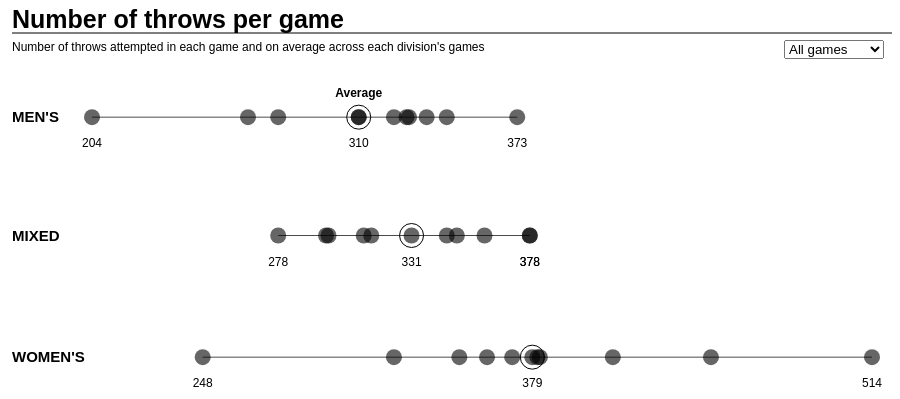
D3 v4 page, settled after 360 driven frames (6 s of simulated time); the page loaded 1 data file(s).



		// Width and height
		var margin = {top: 20, bottom: 20, right: 20, left: 20};
		var w = 900;
		var h = {svg: 450, head: 25 };
		var h_mens = (h.svg-h.head-margin.top-margin.bottom)/3/2 + h.head+margin.top;
		var h_mixed = ((h.svg-h.head-margin.top-margin.bottom*2)/3*(1.5)) + h.head+margin.top;
		var h_womens = ((h.svg-h.head-margin.top-margin.bottom*2)/3*2.5) + h.head+margin.top;
		var w_label = 80; //width of MENS WOMENS MIXED label area
		var label_size = 12;

		var radius = 8; // radius of all circles
		var dataset, averages, xScale;

		// convert data types for some columns
		var rowConverter = function(d) {
			return {
				game_id: parseInt(d.game_id),
				division: d.division,
				throws: parseInt(d.throws),
				win_team: d.win_team,
				lose_team: d.lose_team,
				score: d.score,
				tournament: d.tournament,
				game_type: d.game_type,
				year: parseInt(d.year)
			};
		};

		// Convert team name ID's to strings that can be displayed
		var teamNames = [{team_id: "bos_ironside", name: "Ironside"}, {team_id: "den_johnnybravo", name: "Johnny Bravo"},
										{team_id: "sf_revolver", name: "Revolver"}, {team_id: "aus_doublewide", name: "Doublewide"},
										{team_id: "ral_ringoffire", name: "Ring of Fire"}, {team_id: "dc_truckstop", name: "Truck Stop"},
										{team_id: "chi_machine", name: "Machine"}, {team_id: "sea_sockeye", name: "Sockeye"},
										{team_id: "sea_mixtape", name: "Mixtape"}, {team_id: "phi_amp", name: "AMP"},
										{team_id: "bos_slowwhite", name: "Slow White"}, {team_id: "sea_bfg", name: "BFG"},
										{team_id: "sf_blackbird", name: "Blackbird"}, {team_id: "min_dragnthrust", name: "Drag'n Thrust"},
										{team_id: "ct_metronorth", name: "Metro North"}, {team_id: "sf_mischief", name: "Mischief"},
										{team_id: "sf_fury", name: "Fury"}, {team_id: "bos_brutesquad", name: "Brute Squad"},
										{team_id: "den_mollybrown", name: "Molly Brown"}, {team_id: "atl_ozone", name: "Ozone"},
										{team_id: "sea_riot", name: "Riot"}, {team_id: "col_revolution", name: "Revolution"}];
		var team_ids = teamNames.map(a => a.team_id);
		var teamName_convert = function(team_id) {
			var index = team_ids.indexOf(team_id);
			return teamNames[index].name;
		};

		// Import data and run everything on this data
		d3.csv("numThrows.csv", rowConverter, function(data) {

			// Copy data into global dataset
			dataset = data;

			// Create averages dataset (for additional circles and labels)
			averages = dataset.filter(function(d) {
				return d.game_id==0;
			})

			// Create convenient mins and maxes
			var min = {all: d3.min(dataset, function(d) { return d.throws; }),
									mens: d3.min(dataset, function(d) {
										if (d.division=="mens") {
											return d.throws;
										}}),
									womens: d3.min(dataset, function(d) {
										if (d.division=="womens") {
											return d.throws;
										}}),
									mixed: d3.min(dataset, function(d) {
										if (d.division=="mixed") {
											return d.throws;
										}})
									};
			var min_list = [min.mens, min.womens, min.mixed];
			var max = {all: d3.max(dataset, function(d) { return d.throws; }),
								 mens: d3.max(dataset, function(d) {
										if (d.division=="mens") {
											return d.throws;
										}}),
								 womens: d3.max(dataset, function(d) {
										if (d.division=="womens") {
											return d.throws;
										}}),
								 mixed: d3.max(dataset, function(d) {
										if (d.division=="mixed") {
											return d.throws;
										}})
									};
			var max_list = [max.mens, max.womens, max.mixed];

			// Create scale function
			var xScale = d3.scaleLinear()
								 .domain([min.all, max.all])
								 .range([margin.left+w_label, w-margin.right]);

			// Create an SVG
			var svg = d3.select("body")
						.append("svg")
						.attr("width", w)
						.attr("height", h.svg);

			// Create a title in the header section
			svg.append("text")
				 .attr("id", "title")
				 .attr("x", margin.left)
				 .attr("y", margin.top)
				 .text("Number of throws per game")
				 .attr("font-size", 25)
				 .attr("font-weight", "bold")
				 .attr("font-family", "sans-serif");

			// Add a line
			svg.append("line")
				 .style("stroke", "black")
				 .attr("x1", margin.left)
				 .attr("y1", margin.top+5) // midway between header and subheader
				 .attr("x2", w)
				 .attr("y2", margin.top+5);

			// Create a subheader
			svg.append("text")
				 .attr("id", "subtitle")
				 .attr("x", margin.left)
				 .attr("y", margin.top+23)
				 .text("Number of throws attempted in each game and on average across each division's games")
				 .attr("font-size", 12)
				 .attr("font-family", "sans-serif");

			// Create labels for Men's, Mixed, Women's on left side
			var labels = svg.append("g"); // Create a group

			labels.append("text")
				 .attr("x", margin.left)
				 .attr("y", h_mens+5)
				 .text("MEN'S");

			labels.append("text")
				 .attr("x", margin.left)
				 .attr("y", h_mixed+5)
				 .text("MIXED");

			labels.append("text")
				 .attr("x", margin.left)
				 .attr("y", h_womens+5)
				 .text("WOMEN'S");

			labels.attr("font-size", "15") // edit look of all three at once
						.attr("font-weight", "bold")
						.attr("fill", "black")
						.attr("font-family", "sans-serif")
						.attr("text-anchor", "start");

			// Create lines for MEN'S, MIXED, WOMEN'S
			var lines = svg.append("g");
			lines.style("stroke", "black")
					 .attr("opacity", 0.7); //styles that affect all lines

			// Men's line
			lines.append("line")
					 .attr("id", "mens_line")
					 .attr("x1", xScale(min.mens))
			 		 .attr("x2", xScale(max.mens))
					 .attr("y1", h_mens)
					 .attr("y2", h_mens);

			// Mixed line
 			lines.append("line")
					 .attr("id", "mixed_line")
					 .attr("x1", xScale(min.mixed))
			 		 .attr("x2", xScale(max.mixed))
					 .attr("y1", h_mixed)
 					 .attr("y2", h_mixed);

			 // Women's line
			 lines.append("line")
			 		 .attr("id", "womens_line")
					 .attr("x1", xScale(min.womens))
			 		 .attr("x2", xScale(max.womens))
					 .attr("y1", h_womens)
			 		 .attr("y2", h_womens);

			 // Add data labels
			 var data_labels = svg.selectAll("data_labels")
			 	 .data(dataset)
			 	 .enter()
			 	 .append("text")
			 	 .text(function(d) {
					 if ((d.division=="mens" & (d.throws==min.mens | d.throws==max.mens | d.game_id==0)) | // if it's min, max, or average
			 				 (d.division=="mixed" & (d.throws==min.mixed | d.throws==max.mixed | d.game_id==0)) |
			 				 (d.division=="womens" & (d.throws==min.womens | d.throws==max.womens | d.game_id==0))) {
			 			 return d.throws;
			 		 }
			 	 })
			 	 .attr("x", function(d) {
			 		 return xScale(d.throws)
			 	 })
			 	 .attr("y", function(d) {
			 		 if (d.division=="mens") {
			 			 return h_mens+30;
			 		 }
			 		 else if (d.division=="mixed") {
			 			 return h_mixed+30;
			 		 }
			 		 else {
			 			 return h_womens+30;
			 		 }
			 	 })
			 	 .attr("font-family", "sans-serif")
			 	 .attr("font-size", label_size)
				 .attr("fill", function(d) {
					 if (d.game_id==0 &(d.year==2016 | d.year==2017)) {
							 return "none";
					 }
					 else { return "black"; }
				 })
			 	 .attr("text-anchor", "middle");

			// Add "Average" labels
			var avg_labels = svg.selectAll("avg_labels")
													.data(averages)
													.enter()
													.filter(function(d) {
														return d.division=="mens";
													})
													.append("text")
													.text("Average")
													.attr("x", function(d) {
														return xScale(d.throws);
													})
													.attr("y", h_mens-20)
													.attr("font-family", "sans-serif")
								 			 	  .attr("font-size", label_size)
								 			 	  .attr("fill", function(d) {
														if (d.year==2017 | d.year==2016) {
															return "none";
														}
														else { return "black"; }
													})
								 			 	  .attr("text-anchor", "middle")
													.attr("font-weight", "bold")

			// Outer circles for averages
			var avg_circles = svg.selectAll("avg_circles")
				 .data(averages)
				 .enter()
				 .append("circle")
				 .attr("cx", function(d) {
						return xScale(d.throws);
				 })
				 .attr("cy", function(d) {
 					 	if (d.division=="mens") {
 						 	return h_mens;
 					 	}
 					 	else if (d.division=="mixed") {
 						 	return h_mixed;
 					 	}
 					 	else {
 						 	return h_womens;
 					 	}
 				 })
				 .attr("r", radius*1.5)
				 .attr("fill", "none")
				 .attr("stroke", function(d) {
					 if (d.year==2017 | d.year==2016) { // do not show the 2016 and 2017 ones
						 return "none";
					 }
					 else { return "black"; }
				 });

			// Initially create all circles
			var main_circles = svg.selectAll("main_circles")
				 .data(dataset)
				 .enter()
				 .append("circle")

			// Define things that all circles will have
			main_circles.attr("cx", function(d) {
								return xScale(d.throws)
							})
							.attr("cy", function(d) {
		 					 	if (d.division=="mens") {
		 						 	return h_mens;
		 					 	}
		 					 	else if (d.division=="mixed") {
		 						 	return h_mixed;
		 					 	}
		 					 	else {
		 						 	return h_womens;
		 					 	}
		 				 	})
							.attr("r", radius)
							.attr("fill", function(d) {
								if (d.game_id==0 & (d.year==2017 | d.year==2016)) { // do not show the 2016 and 2017 ones
									return "none";
								}
								else { return "black"; }
							})
							.attr("opacity", 0.6);

			// Hover for non-average circles
			main_circles.filter(function(d) { return d.game_id>0 }) // filter to non-average circles
						 .on("mouseover", function(d) { // on mouseover, see details
								d3.select(this).attr("opacity", 1)

			 					var xPosition = parseFloat(d3.select(this).attr("cx"));
			 					var yPosition = parseFloat(d3.select(this).attr("cy"));

								// Create a tooltip - info about game
								svg.append("text")
										.attr("id", "tooltip1")
										.attr("x", xPosition)
										.attr("y", yPosition+48)
										.attr("text-anchor", function() {
											if (xPosition < (w - margin.right - 100)) { // if not near the right margin
												if (xPosition < (margin.left + w_label) + 100) { // if near the left margin...
													return "start";
												}
												else { return "middle"; } // else it's somewhere in the middle of the graphic
											}
											else if (xPosition >= (w - margin.right - 100)) { // near the right margin
												return "end";
											}
										})
										.attr("font-family", "sans-serif")
										.attr("font-size", label_size)
										.attr("font-weight", "bold")
										.attr("fill", "black")
										.text(d.year + " " + d.tournament + " " + d.game_type);
								svg.append("text")
										.attr("id", "tooltip2")
										.attr("x", xPosition)
										.attr("y", yPosition+60)
										.attr("text-anchor", function() {
											if (xPosition < (w - margin.right - 100)) { // if not near the right margin
												if (xPosition < (margin.left + w_label) + 100) { // if near the left margin...
													return "start";
												}
												else { return "middle"; } // else it's somewhere in the middle of the graphic
											}
											else if (xPosition >= (w - margin.right - 100)) { // near the right margin
												return "end";
											}
										})
										.attr("font-family", "sans-serif")
										.attr("font-size", label_size)
										.attr("font-weight", "bold")
										.attr("fill", "black")
										.text(teamName_convert(d.win_team) + " (" + d.score.split("-")[0] + ") vs. " + teamName_convert(d.lose_team) + " (" + d.score.split("-")[1] + ")");

								// other data labels on that line disappear
								svg.append("rect")
									 .attr("id", "label_background")
									 .attr("x", w_label+margin.left-10)
									 .attr("y", yPosition+15)
									 .attr("width", w-(w_label+margin.left-10))
									 .attr("height", 20)
									 .attr("fill", "white");

								// add temp data label
								svg.append("text")
									 .text(d.throws)
									 .attr("id", "temp_datalabels")
									 .attr("x", xPosition)
									 .attr("y", yPosition+30)
									 .attr("font-family", "sans-serif")
									 .attr("font-size", label_size)
									 .attr("fill", "black")
									 .attr("text-anchor", "middle")
									 .attr("font-weight", "bold");

							})
							.on("mouseout", function() {
									d3.select("#tooltip1").remove();
									d3.select("#tooltip2").remove();
									d3.select("#temp_datalabels").remove();
									d3.select("#label_background").remove();
								 	d3.select(this)
								 		.attr("fill", "black")
										.attr("opacity", 0.6);
							});
					

			// INTERACTIVITY
			// Filtering options
			d3.select("#input")
				.on("change", function() {

					// Create selection and other selection
					var selection = d3.select(this).node().value;

					// circle colors on default
					main_circles.attr("fill", "black")
											.on("mouseout", function() {
													d3.select("#tooltip1").remove();
													d3.select("#tooltip2").remove();
													d3.select("#temp_datalabels").remove();
													d3.select("#label_background").remove();
													d3.select(this)
														.attr("fill", "black")
														.attr("opacity", 0.6)
											 });

					if (selection==2016 | selection==2017) {
						// determine the "other" selection reference
						var other_selection = 0;
						if (selection==2016) { other_selection = 2017; }
						else { other_selection = 2016; };

						// Set fill color
						var fill = "";
						if (selection==2016) { fill = "green"; }
						else { fill = "purple"; };

						// Calculate min/max specific for the year
						var sub_dataset = dataset.filter(function(d) {
																return d.year==selection;
															});
						min_sub = {all: d3.min(sub_dataset, function(d) { return d.throws; }),
									 mens: d3.min(sub_dataset, function(d) {
													if (d.division=="mens") {
														return d.throws;
													}}),
									 womens: d3.min(sub_dataset, function(d) {
													if (d.division=="womens") {
														return d.throws;
													}}),
									 mixed: d3.min(sub_dataset, function(d) {
													if (d.division=="mixed") {
														return d.throws;
													}})
									};

						max_sub = {all: d3.max(sub_dataset, function(d) { return d.throws; }),
									 mens: d3.max(sub_dataset, function(d) {
													if (d.division=="mens") {
														return d.throws;
													}}),
									 womens: d3.max(sub_dataset, function(d) {
													if (d.division=="womens") {
														return d.throws;
													}}),
									 mixed: d3.max(sub_dataset, function(d) {
													if (d.division=="mixed") {
														return d.throws;
													}})
									};

						// Change color of existing circles
				    main_circles.attr("fill", function(d) {
				        if (d.year==selection) {
				          return fill;
				        }
				        else if (d.game_id==0 & d.year==other_selection) {
				          return "none";
				        }
				        else { return "blank"; }
				      })
				      .attr("opacity", 0.6);
				    main_circles.on("mouseout", function(d) {
				      d3.select("#tooltip1").remove();
				      d3.select("#tooltip2").remove();
				      d3.select("#temp_datalabels").remove();
				      d3.select("#label_background").remove();
				      d3.select(this).attr("fill", function() {
				                        if (d.year==selection) {
				                          return fill;
				                        }
				                        else {
				                          return "black";
				                        }
				                      })
				                      .attr("opacity", function() {
				                        if (d.year==selection) {
				                          return 0.7;
				                        }
				                        else { return 0.7; }
				                      });
				    });

				    // Average circles appear
				    avg_circles.attr("stroke", function(d) {
				                  if (d.year==selection) {
				                    return fill;
				                  }
				                  else if (d.year==other_selection) {
				                    return "none";
				                  }
				                  else { return "black"; }
				                });

				    // Average text
				    avg_labels.attr("fill", function(d) {
				                  if (d.year==selection) {
				                    return fill;
				                  }
				                  else { return "none"; }
				                })
				                .text(selection + " Average");

						// Data labels
						data_labels.text(function(d) {
	 					 if ((d.division=="mens" & (d.throws==min_sub.mens | d.throws==max_sub.mens | d.game_id==0)) | // if it's min, max, or average
	 			 				 (d.division=="mixed" & (d.throws==min_sub.mixed | d.throws==max_sub.mixed | d.game_id==0)) |
	 			 				 (d.division=="womens" & (d.throws==min_sub.womens | d.throws==max_sub.womens | d.game_id==0))) {
	 			 			 return d.throws;
	 			 		 }
	 			 	 })
					 .attr("fill", function(d) {
						 if (d.year==selection) {
							 return fill;
						 }
						 else { return "none";}
					 });
				 }

					else { // This is when "all" is selected
						// Don't show the small circles for the 2016 and 2017 averages
				    main_circles.attr("opacity", 0.6)
				                .attr("fill", function(d) {
				                  if (d.game_id==0) {
				                    if (d.year==2016 | d.year==2017) {
				                      return "none";
				                    }
				                  }
				                });
				    // Don't show the outer average circle
				    avg_circles.attr("stroke", function(d) {
				      if (d.year==2017 | d.year==2016) {
				        return "none";
				      }
				      else { return "black"; }
				    });

				    // Average text
				    avg_labels.attr("fill", function(d) {
				                  if (d.year==2016 | d.year==2017) {
				                    return "none";
				                  }
				                  else { return "black"; }
				                })
				                .text("Average");

				    // Data labels return to normal
				    data_labels.attr("fill", function(d) {
				                  if (d.game_id==0 &(d.year==2016 | d.year==2017)) {
				                     return "none";
				                  }
				                  else { return "black"; }
				                })
												.text(function(d) {
													if ((d.division=="mens" & (d.throws==min.mens | d.throws==max.mens | d.game_id==0)) | // if it's min, max, or average
															(d.division=="mixed" & (d.throws==min.mixed | d.throws==max.mixed | d.game_id==0)) |
															(d.division=="womens" & (d.throws==min.womens | d.throws==max.womens | d.game_id==0))) {
														return d.throws;
													}
												});

					};

			});
		});

    

### data: numThrows.csv
game_id, division, throws, win_team, lose_team, score, tournament, game_type, year
4, mens, 278, sf_revolver, aus_doublewide, 15-10, Nationals, final, 2017
5, mens, 373, sf_revolver, ral_ringoffire, 15-14, Nationals, semi-final, 2017
6, mens, 329, aus_doublewide, dc_truckstop, 15-10, Nationals, semi-final, 2017
11, mens, 266, sf_revolver, chi_machine, 15-10, Pro Championships, final, 2017
14, mens, 310, sea_sockeye, sf_revolver, 15-10, US Open, final, 2017
7, mixed, 349, sea_mixtape, phi_amp, 13-12, Nationals, final, 2017
8, mixed, 312, sea_mixtape, bos_slowwhite, 15-11, Nationals, semi-final, 2017
9, mixed, 378, phi_amp, sea_bfg, 15-11, Nationals, semi-final, 2017
12, mixed, 378, sea_mixtape, sf_blackbird, 15-13, Pro Championships, final, 2017
15, mixed, 315, sea_mixtape, min_dragnthrust, 15-10, US Open, final, 2017
1, womens, 350, sf_fury, bos_brutesquad, 14-13, Nationals, final, 2017
2, womens, 371, bos_brutesquad, den_mollybrown, 12-10, Nationals, semi-final, 2017
3, womens, 248, sf_fury, atl_ozone, 15-5, Nationals, semi-final, 2017
10, womens, 324, sea_riot, bos_brutesquad, 15-10, Pro Championships, final, 2017
13, womens, 361, col_revolution, den_mollybrown, 15-13, US Open, final, 2017
19, mens, 324, bos_ironside, sf_revolver, 14-13, Nationals, final, 2016
20, mens, 345, sf_revolver, ral_ringoffire, 13-12, Nationals, semi-final, 2016
21, mens, 204, bos_ironside, den_johnnybravo, 15-11, Nationals, semi-final, 2016
29, mens, 330, chi_machine, sea_sockeye, 15-12, US Open, final, 2016
22, mixed, 360, bos_slowwhite, ct_metronorth, 15-11, Nationals, final, 2016
23, mixed, 297, bos_slowwhite, min_dragnthrust, 15-9, Nationals, semi-final, 2016
24, mixed, 345, ct_metronorth, sf_mischief, 14-11, Nationals, semi-final, 2016
30, mixed, 278, min_dragnthrust, sea_mixtape, 15-14, US Open, final, 2016
16, womens, 411, bos_brutesquad, sea_riot, 12-11, Nationals, final, 2016
17, womens, 514, sea_riot, sf_fury, 15-14, Nationals, semi-final, 2016
18, womens, 382, bos_brutesquad, den_mollybrown, 14-9, Nationals, semi-final, 2016
28, womens, 381, bos_brutesquad, sea_riot, 14-7, US Open, final, 2016
32, mens, 337, ny_pony, sf_revolver, 15-7, Nationals, final, 2018
31, womens, 450, sf_fury, bos_brutesquad, 14-13, Nationals, final, 2018
33, mixed, 298, phi_amp, sea_mixtape, 15-8, Nationals, final, 2018
0, mens, 310, , , , , , 99
0, mixed, 331, , , , , , 99
0, womens, 379, , , , , , 99
0, mens, 311, , , , , , 2017
0, mixed, 346, , , , , , 2017
0, womens, 331, , , , , , 2017
0, mens, 301, , , , , , 2016
0, mixed, 320, , , , , , 2016
0, womens, 422, , , , , , 2016